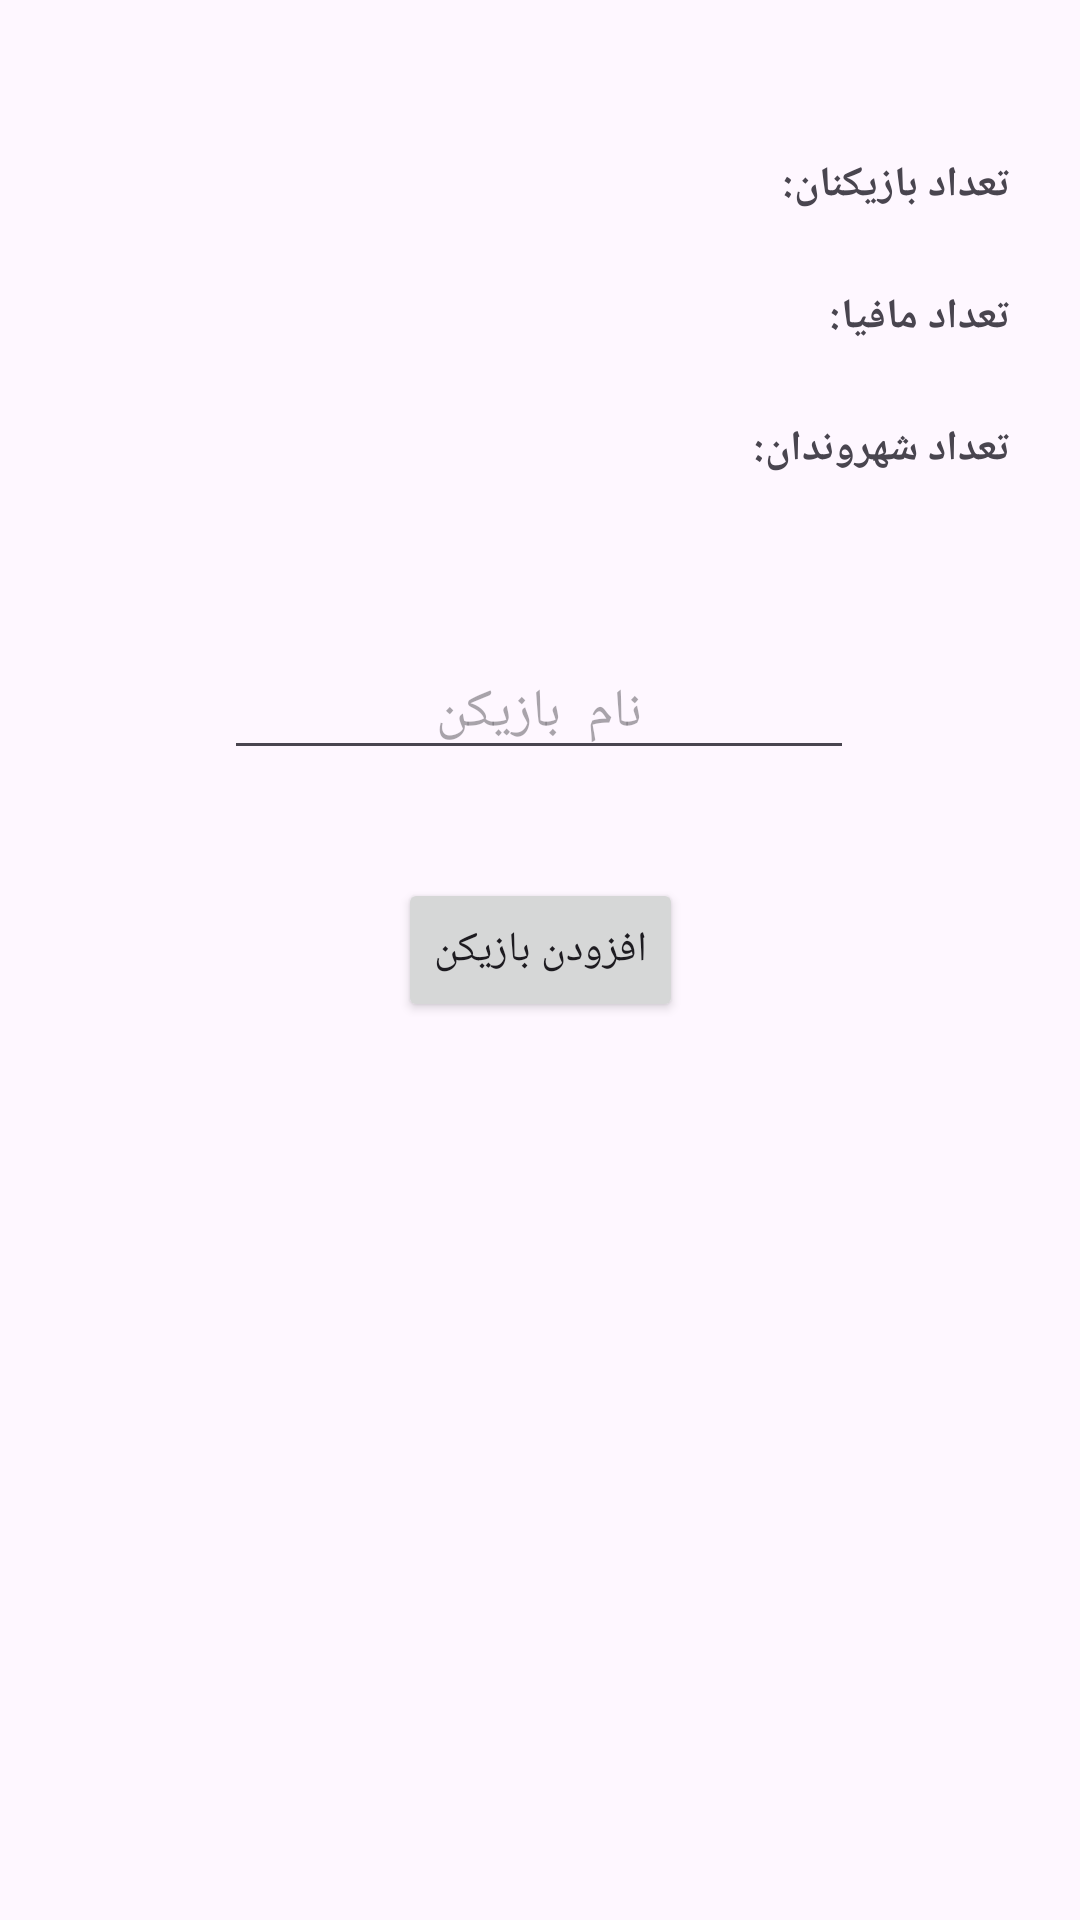

Reconstruct the res/layout file that produces this screen, plus the resources it refers to.
<!-- AndroidManifest.xml: application theme Theme.Mafia -->
<!-- res/layout/activity_game_preparation.xml -->
<?xml version="1.0" encoding="utf-8"?>
<androidx.constraintlayout.widget.ConstraintLayout xmlns:android="http://schemas.android.com/apk/res/android"
    xmlns:app="http://schemas.android.com/apk/res-auto"
    xmlns:tools="http://schemas.android.com/tools"
    android:id="@+id/main"
    android:layout_width="match_parent"
    android:layout_height="match_parent"
    tools:context=".GamePreparationActivity">

    <TextView
        android:id="@+id/txtCitizensCount"
        android:layout_width="313dp"
        android:layout_height="23dp"
        android:layout_marginTop="140dp"
        android:text="تعداد شهروندان: "
        android:textAlignment="viewEnd"
        android:textStyle="bold"
        app:layout_constraintEnd_toEndOf="parent"
        app:layout_constraintStart_toStartOf="parent"
        app:layout_constraintTop_toTopOf="parent" />

    <TextView
        android:id="@+id/txtMafiasCount"
        android:layout_width="313dp"
        android:layout_height="23dp"
        android:layout_marginTop="96dp"
        android:text="تعداد مافیا: "
        android:textAlignment="viewEnd"
        android:textStyle="bold"
        app:layout_constraintEnd_toEndOf="parent"
        app:layout_constraintStart_toStartOf="parent"
        app:layout_constraintTop_toTopOf="parent" />

    <TextView
        android:id="@+id/txtPlayersCount"
        android:layout_width="313dp"
        android:layout_height="23dp"
        android:layout_marginTop="52dp"
        android:text="تعداد بازیکنان: "
        android:textStyle="bold"
        app:layout_constraintEnd_toEndOf="parent"
        app:layout_constraintStart_toStartOf="parent"
        app:layout_constraintTop_toTopOf="parent" />

    <EditText
        android:id="@+id/txtPlayerName"
        android:inputType="text"
        android:layout_width="wrap_content"
        android:layout_height="wrap_content"
        android:layout_marginTop="52dp"
        android:ems="10"
        android:textAlignment="center"
        android:hint="نام  بازیکن"
        app:layout_constraintEnd_toEndOf="parent"
        app:layout_constraintHorizontal_bias="0.497"
        app:layout_constraintStart_toStartOf="parent"
        app:layout_constraintTop_toBottomOf="@+id/txtCitizensCount" />

    <Button
        android:id="@+id/btnAddPlayer"
        android:layout_width="wrap_content"
        android:layout_height="wrap_content"
        android:layout_marginTop="36dp"
        android:text="افزودن بازیکن"
        android:onClick="addPlayer"
        app:layout_constraintEnd_toEndOf="parent"
        app:layout_constraintStart_toStartOf="parent"
        app:layout_constraintTop_toBottomOf="@+id/txtPlayerName" />

</androidx.constraintlayout.widget.ConstraintLayout>
<!-- resources referenced by this layout -->
<resources>
  <style name="Theme.Mafia" parent="Theme.MaterialComponents.DayNight.DarkActionBar">
          
          <item name="colorPrimary">@color/purple_500</item>
          <item name="colorPrimaryVariant">@color/purple_700</item>
          <item name="colorOnPrimary">@color/white</item>
          
          <item name="colorSecondary">@color/teal_200</item>
          <item name="colorSecondaryVariant">@color/teal_700</item>
          <item name="colorOnSecondary">@color/black</item>
          
          <item name="android:statusBarColor">?attr/colorPrimaryVariant</item>
          
      </style>
  <!-- not gathered from this repository: default colours our renderer supplied (Android Studio template values) -->
  <color name="purple_500">#FF6200EE</color>
  <color name="purple_700">#FF3700B3</color>
  <color name="teal_200">#FF03DAC5</color>
  <color name="teal_700">#FF018786</color>
  <color name="black">#FF000000</color>
  <color name="white">#FFFFFFFF</color>
</resources>
